Run: headless pygame with SDL's dummy video driver; simulated clock (each Clock.tick advances the game by its frame time, no real sleeping); random seed 0; keys injected as events and as key.get_pressed() state; mouse plan: one left click at the window centre at the start of phase 2, then a move to the lower-right quarter at the start of phase 3.
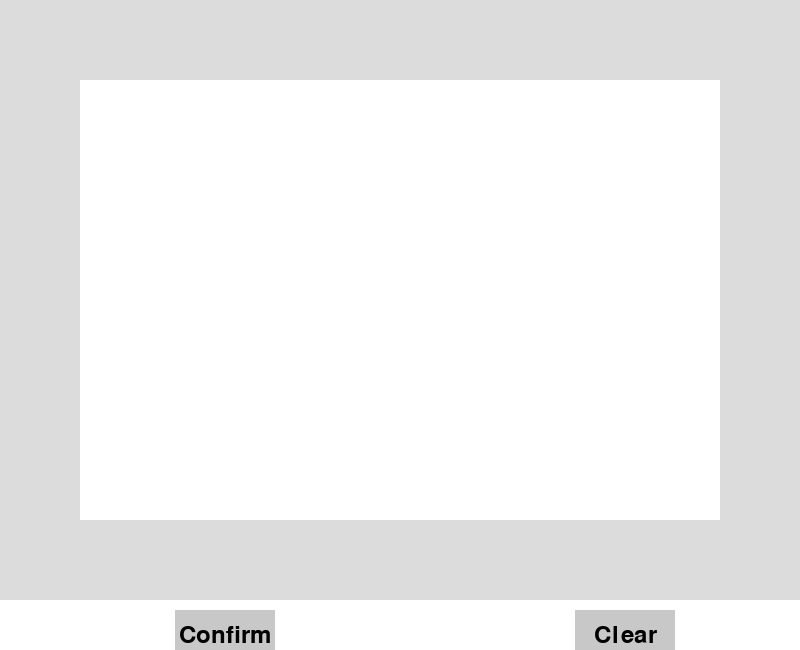
Frame 1 of 4 · flips 1–60 · no input
Frame 2 of 4 · flips 61–180 · clicked the window centre · tapped SPACE, RETURN · held RIGHT (→), D · screen unchanged from frame 1, image omitted
Frame 3 of 4 · flips 181–300 · moved the mouse to the lower-right quarter · held DOWN (↓), S · screen unchanged from frame 2, image omitted
Frame 4 of 4 · flips 301–420 · held LEFT (←), A, UP (↑), W · screen unchanged from frame 3, image omitted

The pygame program that drew these frames:

import pygame
import sys

# Initialize Pygame
pygame.init()

# Set up display
width, height = 800, 600
frame_thickness = 80
button_height = 50
screen = pygame.display.set_mode((width, height + button_height))
pygame.display.set_caption("Simple Draw Program")

# Set up colors
black = (0, 0, 0)
grey = (220, 220, 220)
dark_grey = (200, 200, 200)
white = (255, 255, 255)

# Set up drawing variables
drawing = False
last_pos = None
radius = 7

# Set up button variables
button1_width, button2_width = 100, 100
button1_rect = pygame.Rect((width - button1_width) // 4, height + 10, button1_width, button_height)
button2_rect = pygame.Rect((3 * width - button2_width) // 4, height + 10, button2_width, button_height)
button_font = pygame.font.Font(None, 36)

# Set background color
screen.fill(white)


def draw(last_pos, current_pos):
    if (last_pos is None):
        return
    pygame.draw.line(screen, black, last_pos, current_pos, radius)


# Main loop
while True:
    for event in pygame.event.get():
        if event.type == pygame.QUIT:
            pygame.quit()
            sys.exit()

        elif event.type == pygame.MOUSEBUTTONDOWN:
            if button1_rect.collidepoint(event.pos):
                # instead of below clear, print what AI guesses (what letter is it?)
                print("Button 1 Clicked")
                # call function to convert drawing to 28x28 png
                # call AI
                # Add your button 1 action here

            elif button2_rect.collidepoint(event.pos):
                print("Canvas has been cleared")
                screen.fill(white)
                # Add your button 2 action here

            else:
                drawing = True
                last_pos = event.pos

        elif event.type == pygame.MOUSEBUTTONUP:
            drawing = False

        elif event.type == pygame.MOUSEMOTION:
            if drawing:
                draw(last_pos, event.pos)
                last_pos = event.pos

    # Draw frame
    pygame.draw.rect(screen, grey, (0, 0, width, frame_thickness))  # Top
    pygame.draw.rect(screen, grey, (0, height - frame_thickness, width, frame_thickness))  # Bottom
    pygame.draw.rect(screen, grey, (0, 0, frame_thickness, height))  # Left
    pygame.draw.rect(screen, grey, (width - frame_thickness, 0, frame_thickness, height))  # Right

    # Draw buttons
    pygame.draw.rect(screen, dark_grey, button1_rect)
    pygame.draw.rect(screen, dark_grey, button2_rect)

    # Draw text on buttons
    button1_text = button_font.render("Confirm", True, black)
    button2_text = button_font.render("Clear", True, black)
    screen.blit(button1_text, (button1_rect.centerx - button1_text.get_width() // 2, button1_rect.centery - button1_text.get_height() // 2))
    screen.blit(button2_text, (button2_rect.centerx - button2_text.get_width() // 2, button2_rect.centery - button2_text.get_height() // 2))


    # Update display
    pygame.display.flip()

# End the program
pygame.quit()
